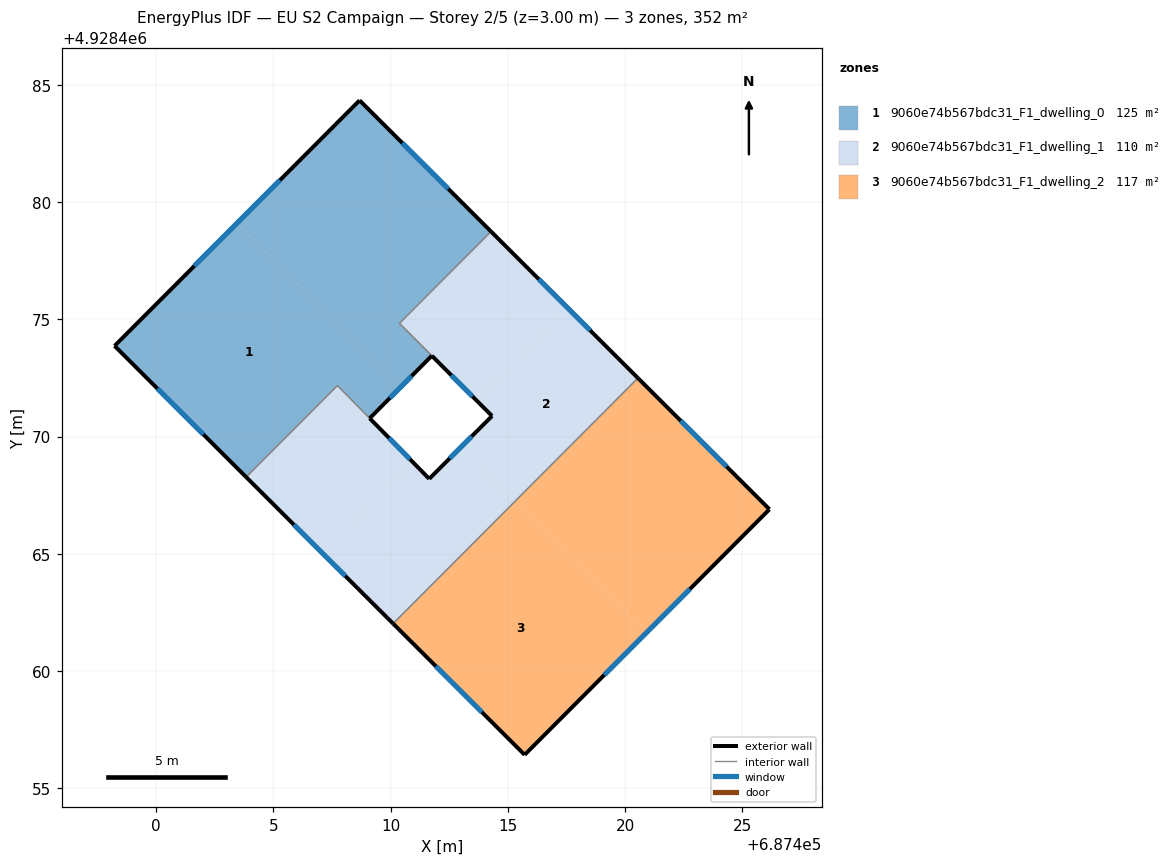
=== STOREY PLAN SPEC (per zone: floor XY polygon, exterior-wall plan segments, windows/doors) ===
zone 1: 9060e74b567bdc31_F1_dwelling_0  (124.5 m²)
  floor: (687414.28, 4928478.75) (687410.38, 4928474.83) (687411.76, 4928473.45) (687410.45, 4928472.14) (687403.45, 4928479.11) (687408.68, 4928484.34)
  floor: (687410.45, 4928472.14) (687409.11, 4928470.78) (687407.73, 4928472.18) (687403.84, 4928468.28) (687398.23, 4928473.87) (687403.45, 4928479.11)
  exterior wall: (687398.23, 4928473.87) – (687403.84, 4928468.28)  [7.9 m]
    window: (687400.05, 4928472.05) – (687402.01, 4928470.10)  [2.9 m²]
  exterior wall: (687408.68, 4928484.34) – (687398.23, 4928473.87)  [14.8 m]
    window: (687405.28, 4928480.94) – (687401.63, 4928477.28)  [5.4 m²]
  exterior wall: (687414.28, 4928478.75) – (687408.68, 4928484.34)  [7.9 m]
    window: (687412.46, 4928480.57) – (687410.50, 4928482.53)  [2.9 m²]
  exterior wall: (687409.11, 4928470.78) – (687411.76, 4928473.45)  [3.8 m]
    window: (687409.97, 4928471.65) – (687410.90, 4928472.59)  [1.4 m²]
  interior walls: 4
zone 2: 9060e74b567bdc31_F1_dwelling_1  (109.8 m²)
  floor: (687420.55, 4928472.50) (687415.33, 4928467.27) (687413.02, 4928469.57) (687414.33, 4928470.88) (687413.66, 4928471.55) (687417.57, 4928475.47)
  floor: (687417.57, 4928475.47) (687413.66, 4928471.55) (687410.38, 4928474.83) (687414.28, 4928478.75)
  floor: (687415.33, 4928467.27) (687410.10, 4928462.03) (687407.13, 4928464.99) (687410.99, 4928468.87) (687411.65, 4928468.20) (687413.02, 4928469.57)
  floor: (687407.73, 4928472.18) (687410.99, 4928468.87) (687407.13, 4928464.99) (687403.84, 4928468.28)
  exterior wall: (687414.33, 4928470.88) – (687411.65, 4928468.20)  [3.8 m]
    window: (687413.45, 4928470.01) – (687412.52, 4928469.08)  [1.4 m²]
  exterior wall: (687420.55, 4928472.50) – (687414.28, 4928478.75)  [8.8 m]
    window: (687418.51, 4928474.53) – (687416.32, 4928476.72)  [3.2 m²]
  exterior wall: (687403.84, 4928468.28) – (687410.10, 4928462.03)  [8.8 m]
    window: (687405.88, 4928466.25) – (687408.07, 4928464.06)  [3.2 m²]
  exterior wall: (687411.76, 4928473.45) – (687414.33, 4928470.88)  [3.6 m]
    window: (687412.59, 4928472.62) – (687413.49, 4928471.72)  [1.3 m²]
  exterior wall: (687411.65, 4928468.20) – (687409.11, 4928470.78)  [3.6 m]
    window: (687410.82, 4928469.04) – (687409.93, 4928469.95)  [1.3 m²]
  interior walls: 5
zone 3: 9060e74b567bdc31_F1_dwelling_2  (117.2 m²)
  floor: (687426.16, 4928466.90) (687420.94, 4928461.67) (687415.33, 4928467.27) (687420.55, 4928472.50)
  floor: (687420.94, 4928461.67) (687415.72, 4928456.43) (687410.10, 4928462.03) (687415.33, 4928467.27)
  exterior wall: (687426.16, 4928466.90) – (687420.55, 4928472.50)  [7.9 m]
    window: (687424.33, 4928468.72) – (687422.37, 4928470.68)  [2.9 m²]
  exterior wall: (687415.72, 4928456.43) – (687426.16, 4928466.90)  [14.8 m]
    window: (687419.11, 4928459.84) – (687422.76, 4928463.50)  [5.4 m²]
  exterior wall: (687410.10, 4928462.03) – (687415.72, 4928456.43)  [7.9 m]
    window: (687411.93, 4928460.21) – (687413.89, 4928458.25)  [2.9 m²]
  interior walls: 1

=== DERIVED (storey summary) ===
Building: EU S2 Campaign
Storey: 2 of 5  (floor level z = 3.00 m)
Storey gross floor area: 351.5 m²
Zones on this storey: 3
  - 9060e74b567bdc31_F1_dwelling_0: floor 124.5 m²; exterior wall 34.4 m (103.2 m²); 4 window(s) 12.6 m²; WWR 12.2%
  - 9060e74b567bdc31_F1_dwelling_1: floor 109.8 m²; exterior wall 28.7 m (86.2 m²); 5 window(s) 10.5 m²; WWR 12.2%
  - 9060e74b567bdc31_F1_dwelling_2: floor 117.2 m²; exterior wall 30.6 m (91.9 m²); 3 window(s) 11.2 m²; WWR 12.2%
Zone adjacency (shared interzone walls):
  - 9060e74b567bdc31_F1_dwelling_0 ↔ 9060e74b567bdc31_F1_dwelling_1
  - 9060e74b567bdc31_F1_dwelling_1 ↔ 9060e74b567bdc31_F1_dwelling_2